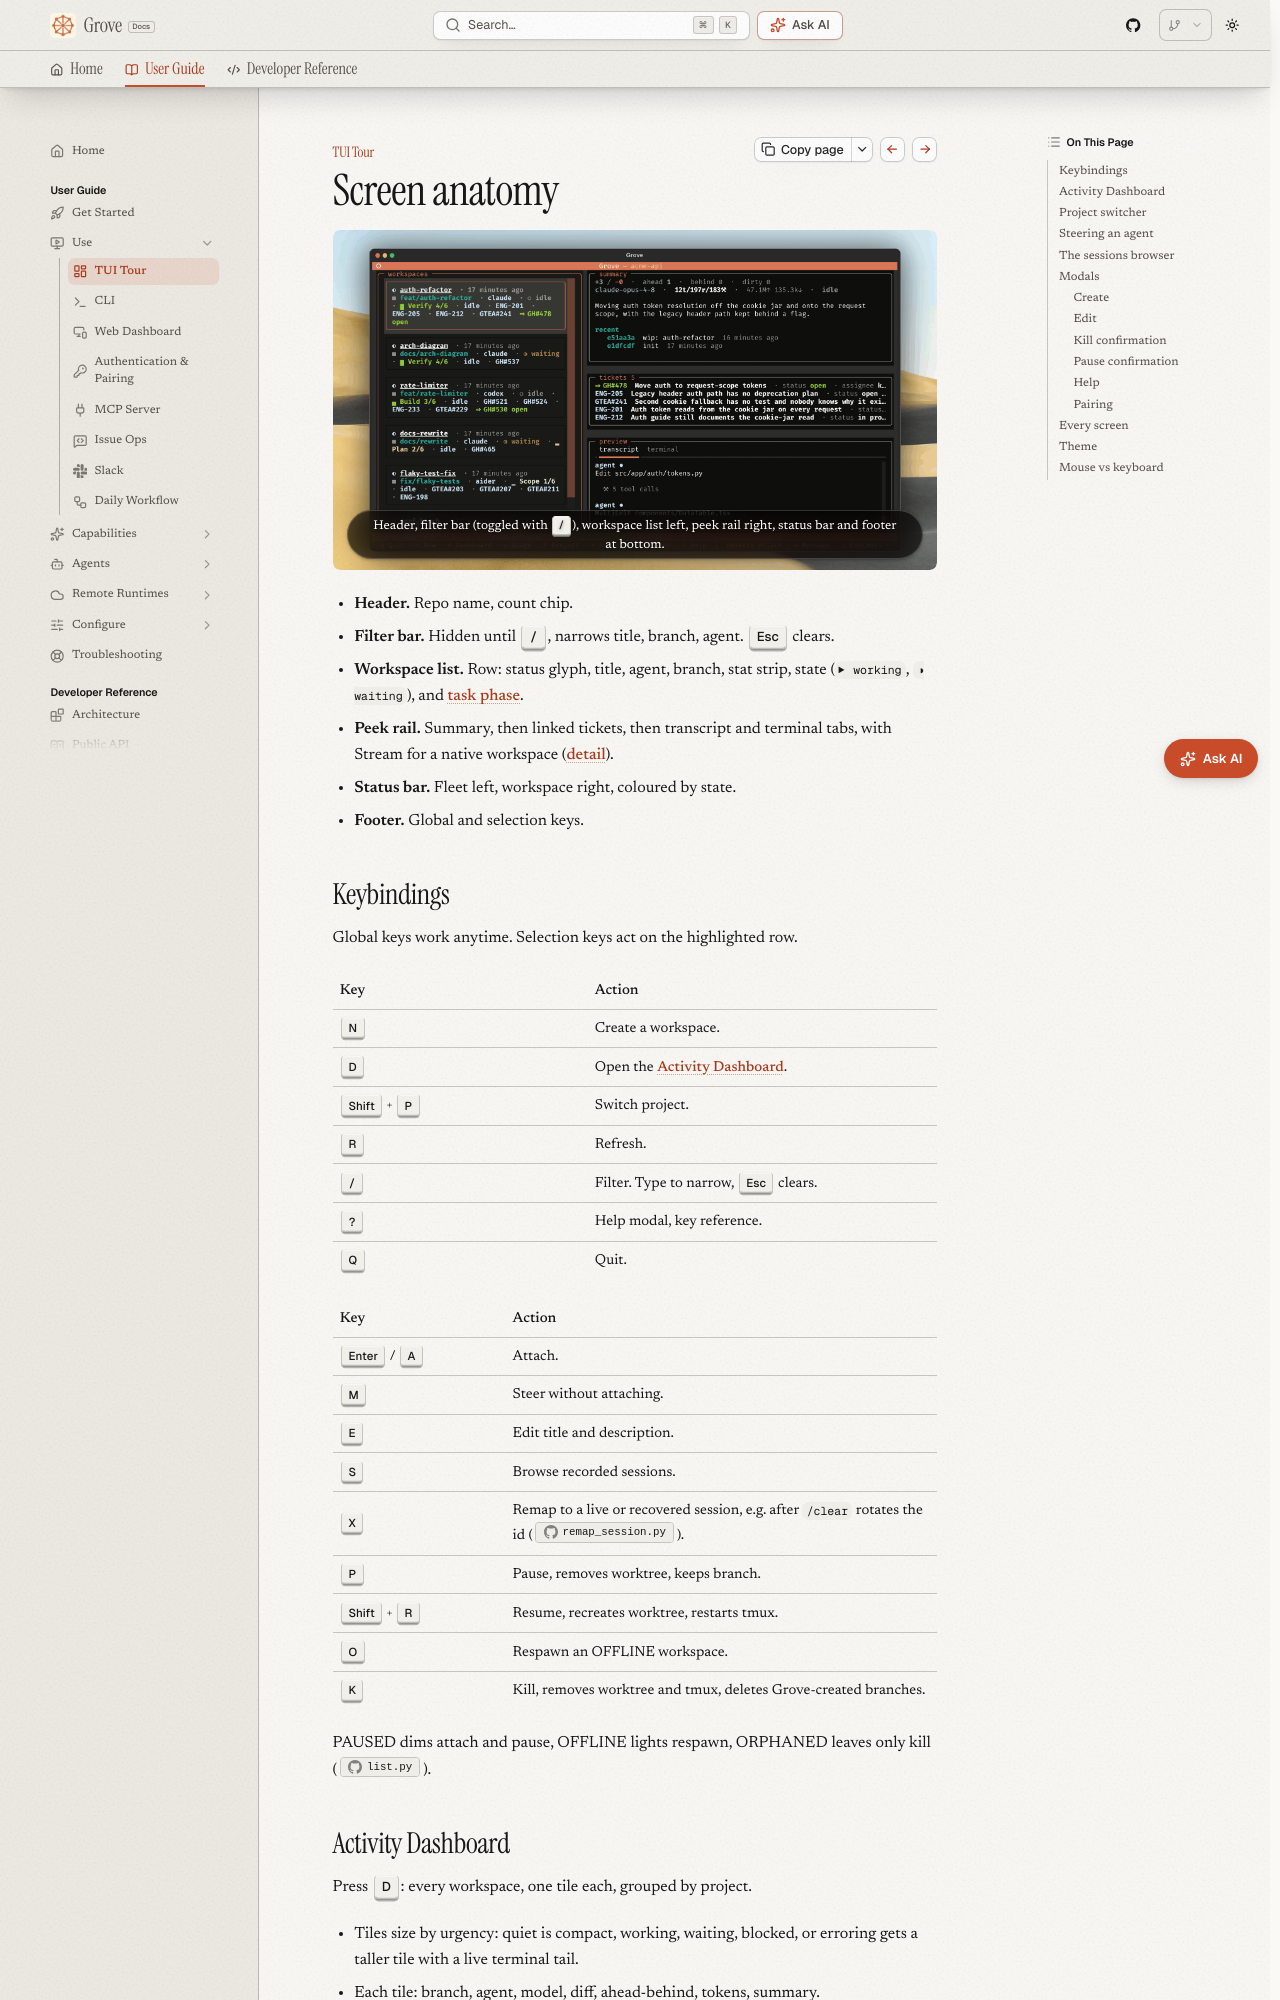

repository: bearlike/Grove · page: latest/use-tui/index.html · generator: mkdocs

# TUI tour

## Screen anatomy

<figure class="ms-shot">
  <div class="ms-shot__frame"><img loading="lazy" src="../img/screenshots/tui-list.png" alt="Grove TUI showing four workspaces in mixed states with a live peek rail" /></div>
  <figcaption class="ms-shot__body">Header, filter bar (toggled with <kbd>/</kbd>), workspace list left, peek rail right, status bar and footer at bottom.</figcaption>
</figure>

- **Header.** Repo name, count chip.
- **Filter bar.** Hidden until ++slash++, narrows title, branch, agent.
  ++esc++ clears.
- **Workspace list.** Row: status glyph, title, agent, branch, stat strip,
  state (`▶ working`, `◑ waiting`), and
  [task phase](features-status.md#the-third-axis-task-phase).
- **Peek rail.** Summary, then linked tickets, then transcript and terminal
  tabs, with Stream for a native workspace ([detail](features-activity.md#the-peek-rail)).
- **Status bar.** Fleet left, workspace right, coloured by state.
- **Footer.** Global and selection keys.

## Keybindings

Global keys work anytime. Selection keys act on the highlighted row.

| Key | Action |
|-----|--------|
| ++n++ | Create a workspace. |
| ++d++ | Open the [Activity Dashboard](features-activity.md). |
| ++shift+p++ | Switch project. |
| ++r++ | Refresh. |
| ++slash++ | Filter. Type to narrow, ++esc++ clears. |
| ++question++ | Help modal, key reference. |
| ++q++ | Quit. |

| Key | Action |
|-----|--------|
| ++enter++ / ++a++ | Attach. |
| ++m++ | Steer without attaching. |
| ++e++ | Edit title and description. |
| ++s++ | Browse recorded sessions. |
| ++x++ | Remap to a live or recovered session, e.g. after `/clear` rotates the id ([`remap_session.py`](repo:src/grove/tui/screens/remap_session.py)). |
| ++p++ | Pause, removes worktree, keeps branch. |
| ++shift+r++ | Resume, recreates worktree, restarts tmux. |
| ++o++ | Respawn an OFFLINE workspace. |
| ++k++ | Kill, removes worktree and tmux, deletes Grove-created branches. |

PAUSED dims attach and pause, OFFLINE lights respawn, ORPHANED leaves only
kill ([`list.py`](repo:src/grove/tui/screens/list.py)).
